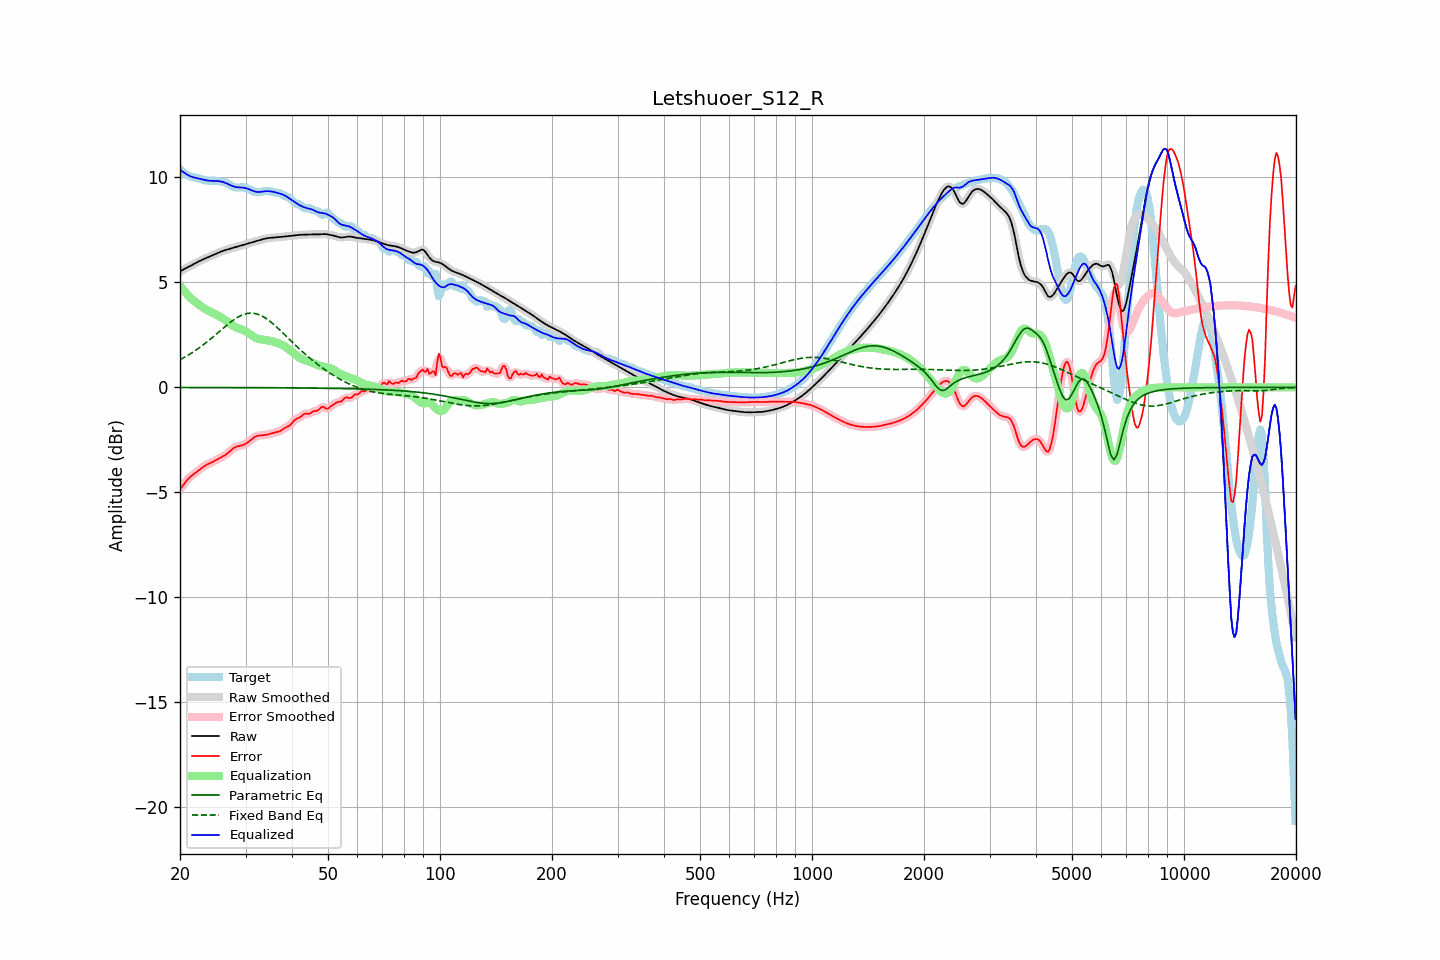

The file beside this chart, header and first rows:
frequency, raw, error, smoothed, error_smoothed, equalization, parametric_eq, fixed_band_eq, equalized_raw, equalized_smoothed, target
20.00, 5.52, -4.86, 5.52, -4.86, 4.85, -0.01, 1.32, 10.37, 10.37, 10.38
20.20, 5.56, -4.76, 5.56, -4.75, 4.75, -0.01, 1.36, 10.31, 10.31, 10.32
20.40, 5.61, -4.65, 5.61, -4.65, 4.65, -0.01, 1.40, 10.26, 10.25, 10.26
20.61, 5.65, -4.55, 5.65, -4.55, 4.56, -0.01, 1.44, 10.20, 10.20, 10.19
20.81, 5.69, -4.45, 5.69, -4.45, 4.47, -0.01, 1.49, 10.15, 10.15, 10.14
21.02, 5.73, -4.37, 5.73, -4.37, 4.38, -0.01, 1.53, 10.11, 10.11, 10.09
21.23, 5.77, -4.29, 5.77, -4.29, 4.30, -0.01, 1.58, 10.07, 10.07, 10.06
21.44, 5.81, -4.22, 5.81, -4.23, 4.23, -0.01, 1.63, 10.04, 10.04, 10.03
21.66, 5.85, -4.17, 5.85, -4.16, 4.16, -0.01, 1.67, 10.01, 10.01, 10.02
21.87, 5.89, -4.11, 5.89, -4.11, 4.10, -0.01, 1.73, 9.99, 9.99, 10.00
22.09, 5.93, -4.05, 5.93, -4.05, 4.04, -0.01, 1.78, 9.97, 9.97, 9.98
22.31, 5.97, -3.99, 5.97, -3.99, 3.98, -0.01, 1.83, 9.96, 9.96, 9.97
22.54, 6.01, -3.93, 6.01, -3.93, 3.93, -0.01, 1.88, 9.94, 9.94, 9.94
22.76, 6.05, -3.87, 6.05, -3.87, 3.87, -0.01, 1.94, 9.92, 9.92, 9.92
22.99, 6.08, -3.81, 6.08, -3.81, 3.82, -0.01, 2.00, 9.90, 9.90, 9.89
23.22, 6.12, -3.76, 6.12, -3.76, 3.77, -0.01, 2.06, 9.88, 9.88, 9.87
23.45, 6.15, -3.71, 6.15, -3.71, 3.72, -0.01, 2.12, 9.87, 9.87, 9.86
23.69, 6.18, -3.67, 6.18, -3.67, 3.67, -0.01, 2.18, 9.85, 9.85, 9.85
23.92, 6.21, -3.63, 6.21, -3.63, 3.63, -0.01, 2.24, 9.84, 9.84, 9.84
24.16, 6.24, -3.60, 6.24, -3.60, 3.59, -0.01, 2.30, 9.84, 9.84, 9.84
24.40, 6.28, -3.56, 6.28, -3.56, 3.56, -0.01, 2.37, 9.83, 9.83, 9.84
24.65, 6.31, -3.52, 6.31, -3.52, 3.52, -0.01, 2.43, 9.83, 9.83, 9.84
24.89, 6.35, -3.48, 6.35, -3.48, 3.48, -0.01, 2.50, 9.83, 9.83, 9.83
25.14, 6.38, -3.44, 6.38, -3.44, 3.44, -0.01, 2.56, 9.83, 9.83, 9.82
25.39, 6.42, -3.40, 6.42, -3.40, 3.40, -0.01, 2.63, 9.82, 9.82, 9.82
25.65, 6.45, -3.36, 6.45, -3.36, 3.36, -0.01, 2.70, 9.81, 9.81, 9.81
25.91, 6.48, -3.32, 6.48, -3.32, 3.32, -0.01, 2.76, 9.80, 9.80, 9.80
26.16, 6.51, -3.28, 6.51, -3.27, 3.27, -0.01, 2.83, 9.78, 9.78, 9.78
26.43, 6.53, -3.23, 6.53, -3.23, 3.22, -0.01, 2.89, 9.75, 9.75, 9.76
26.69, 6.55, -3.17, 6.55, -3.17, 3.16, -0.01, 2.96, 9.71, 9.71, 9.73
26.96, 6.58, -3.12, 6.58, -3.11, 3.10, -0.01, 3.02, 9.68, 9.68, 9.69
27.23, 6.60, -3.05, 6.60, -3.05, 3.04, -0.01, 3.08, 9.64, 9.64, 9.65
27.50, 6.62, -2.98, 6.62, -2.98, 2.99, -0.01, 3.14, 9.61, 9.61, 9.60
27.77, 6.64, -2.92, 6.64, -2.92, 2.93, -0.01, 3.19, 9.58, 9.58, 9.56
28.05, 6.67, -2.87, 6.66, -2.87, 2.89, -0.01, 3.25, 9.55, 9.55, 9.53
28.33, 6.69, -2.83, 6.69, -2.83, 2.85, -0.01, 3.30, 9.54, 9.54, 9.52
28.62, 6.71, -2.80, 6.71, -2.81, 2.82, -0.01, 3.34, 9.53, 9.53, 9.51
28.90, 6.73, -2.79, 6.73, -2.79, 2.79, -0.01, 3.38, 9.52, 9.52, 9.52
29.19, 6.75, -2.77, 6.75, -2.77, 2.77, -0.01, 3.42, 9.52, 9.52, 9.53
29.48, 6.78, -2.76, 6.78, -2.75, 2.74, -0.01, 3.45, 9.51, 9.51, 9.53
29.78, 6.80, -2.72, 6.80, -2.72, 2.70, -0.01, 3.48, 9.50, 9.50, 9.52
30.08, 6.82, -2.68, 6.82, -2.68, 2.66, -0.01, 3.50, 9.49, 9.49, 9.51
30.38, 6.84, -2.63, 6.84, -2.63, 2.62, -0.01, 3.52, 9.46, 9.46, 9.48
30.68, 6.87, -2.57, 6.87, -2.57, 2.56, -0.01, 3.53, 9.43, 9.43, 9.44
30.99, 6.89, -2.51, 6.89, -2.51, 2.51, -0.01, 3.53, 9.40, 9.40, 9.40
31.30, 6.91, -2.45, 6.91, -2.45, 2.46, -0.02, 3.53, 9.37, 9.37, 9.36
31.61, 6.94, -2.39, 6.94, -2.39, 2.41, -0.02, 3.53, 9.34, 9.34, 9.33
31.93, 6.96, -2.34, 6.96, -2.35, 2.36, -0.02, 3.51, 9.32, 9.32, 9.30
32.24, 6.98, -2.31, 6.98, -2.31, 2.33, -0.02, 3.49, 9.31, 9.31, 9.29
32.57, 7.00, -2.30, 7.00, -2.30, 2.31, -0.02, 3.46, 9.31, 9.31, 9.29
32.89, 7.02, -2.29, 7.02, -2.29, 2.29, -0.02, 3.43, 9.31, 9.31, 9.31
33.22, 7.04, -2.28, 7.04, -2.28, 2.28, -0.02, 3.40, 9.32, 9.32, 9.33
33.55, 7.07, -2.28, 7.07, -2.28, 2.27, -0.02, 3.36, 9.33, 9.33, 9.34
33.89, 7.08, -2.27, 7.08, -2.27, 2.26, -0.02, 3.31, 9.34, 9.34, 9.35
34.23, 7.10, -2.25, 7.10, -2.25, 2.25, -0.02, 3.26, 9.35, 9.35, 9.35
34.57, 7.11, -2.24, 7.11, -2.24, 2.23, -0.02, 3.20, 9.34, 9.34, 9.35
34.92, 7.12, -2.22, 7.12, -2.22, 2.22, -0.02, 3.15, 9.34, 9.34, 9.34
35.27, 7.13, -2.19, 7.13, -2.19, 2.20, -0.02, 3.08, 9.33, 9.33, 9.32
35.62, 7.13, -2.17, 7.13, -2.17, 2.18, -0.02, 3.02, 9.31, 9.31, 9.30
35.97, 7.14, -2.15, 7.14, -2.15, 2.16, -0.02, 2.95, 9.29, 9.30, 9.28
... 635 more rows
